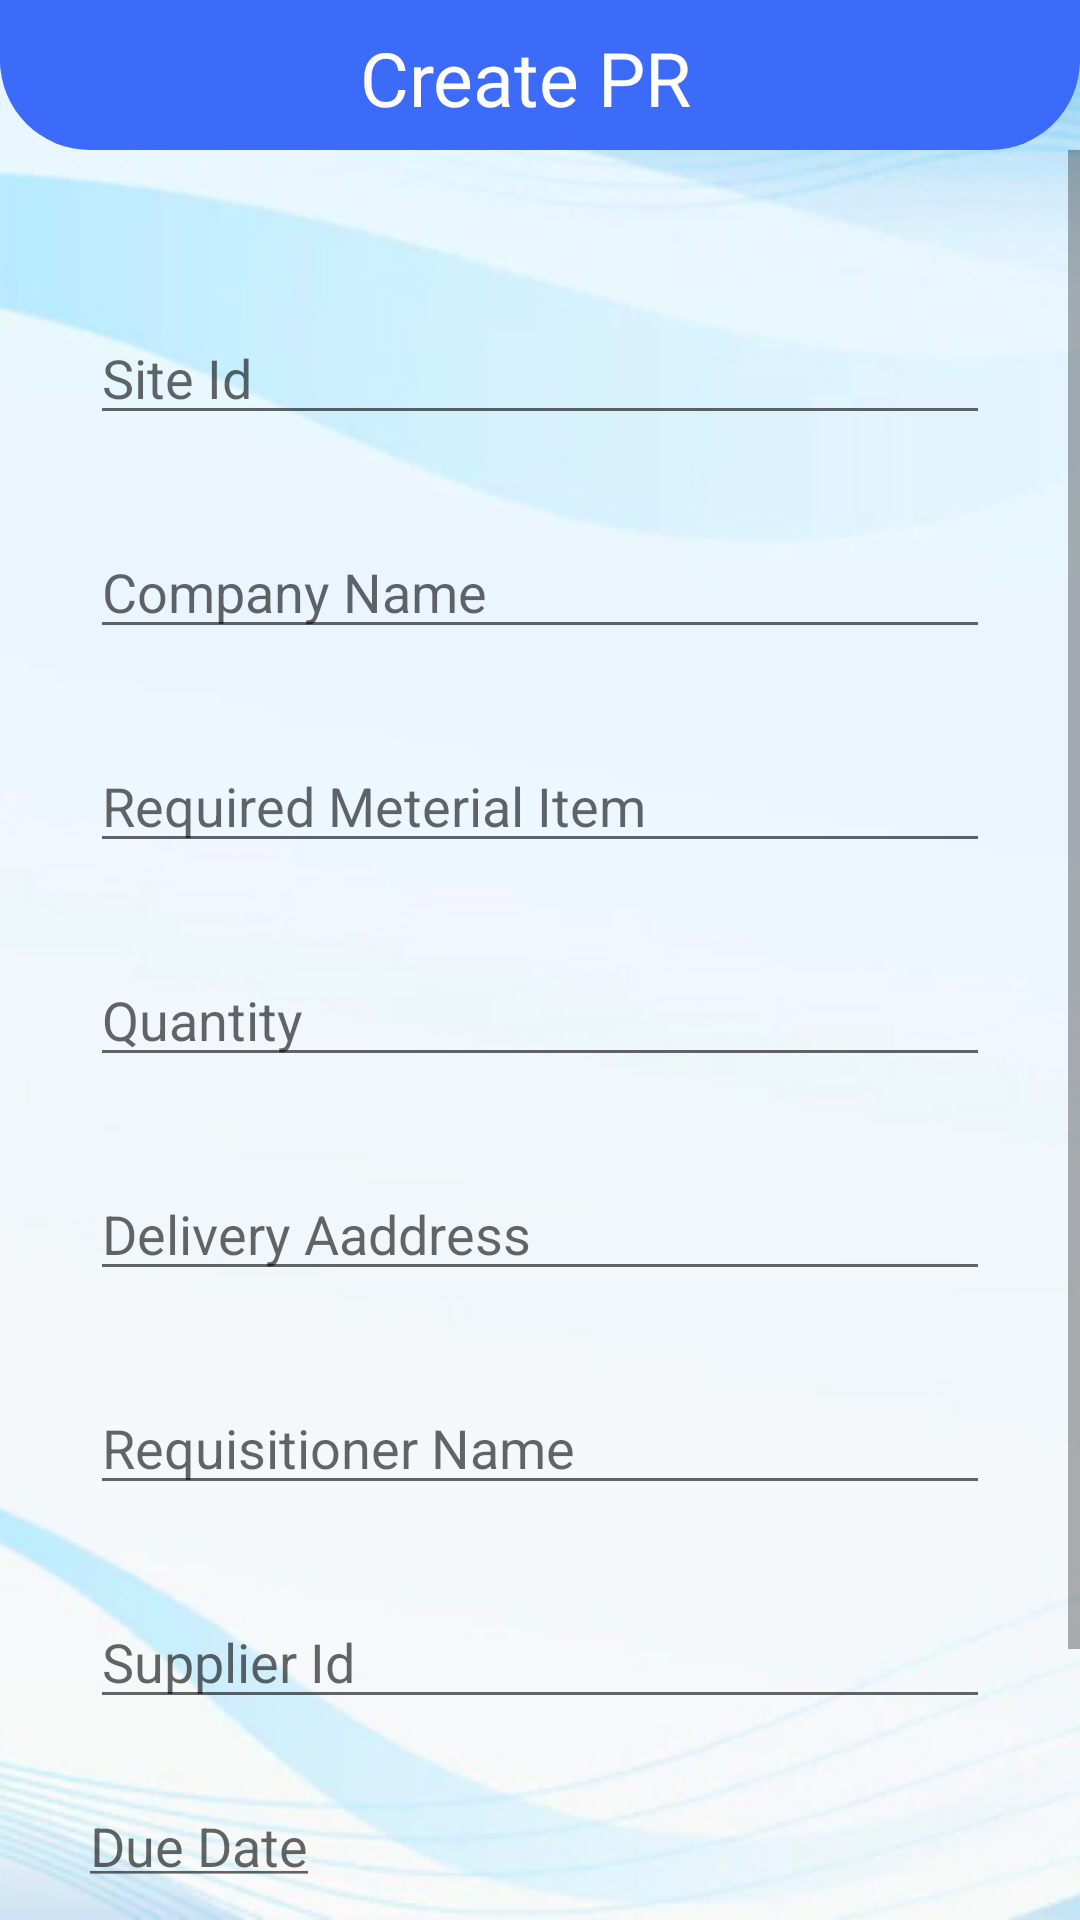

Layout XML and referenced resources for this Android screen:
<!-- AndroidManifest.xml: application theme Theme.CSSEMobileApp -->
<!-- res/layout/activity_create_purchase_request.xml -->
<?xml version="1.0" encoding="utf-8"?>
<LinearLayout xmlns:android="http://schemas.android.com/apk/res/android"
    xmlns:app="http://schemas.android.com/apk/res-auto"
    xmlns:tools="http://schemas.android.com/tools"
    android:layout_width="match_parent"
    android:layout_height="match_parent"
    android:orientation="vertical"
    android:background="@drawable/background"
    tools:context=".CreatePurchaseRequest">

    <LinearLayout
        android:layout_width="match_parent"
        android:layout_height="50dp"
        android:orientation="vertical"
        android:backgroundTint="@color/theme_color"
        android:background="@drawable/top_title_corner"
        >

        <LinearLayout
            android:layout_width="wrap_content"
            android:layout_height="wrap_content"
            android:layout_marginTop="9dp"
            android:layout_marginLeft="10dp"
            android:orientation="horizontal">

            <ImageView
                android:id="@+id/back_find_supplier"
                android:layout_width="55dp"
                android:layout_height="30dp"
                android:src="@drawable/back_arrow"
                android:layout_gravity="center"/>


            <TextView
                android:layout_width="wrap_content"
                android:layout_height="wrap_content"
                android:text="Create PR"
                android:textColor="@color/white"
                android:textSize="25sp"
                android:layout_marginLeft="55dp"
                android:fontFamily="sans-serif"
                android:layout_gravity="center"
                />


        </LinearLayout>


    </LinearLayout>


    <ScrollView
        android:layout_width="match_parent"
        android:layout_height="match_parent">

        <LinearLayout
            android:layout_width="wrap_content"
            android:layout_height="match_parent"
            android:layout_gravity="center"
            android:layout_marginTop="80dp"
            android:orientation="vertical">

            <EditText
                android:id="@+id/pr_site_id"
                android:layout_width="300dp"
                android:layout_height="wrap_content"
                android:layout_gravity="center"
                android:hint="Site Id" />

            <EditText
                android:id="@+id/pr_company_name"
                android:layout_width="300dp"
                android:layout_height="wrap_content"
                android:layout_gravity="center"
                android:layout_marginTop="30dp"
                android:hint="Company Name" />

            <EditText
                android:id="@+id/pr_req_meterial"
                android:layout_width="300dp"
                android:layout_height="wrap_content"
                android:layout_gravity="center"
                android:layout_marginTop="30dp"
                android:hint="@string/req_meterial_item"
                android:inputType="textPersonName" />

            <EditText
                android:id="@+id/pr_qty"
                android:layout_width="300dp"
                android:layout_height="wrap_content"
                android:layout_gravity="center"
                android:layout_marginTop="30dp"
                android:hint="Quantity" />

            <EditText
                android:id="@+id/pr_delivery_address"
                android:layout_width="300dp"
                android:layout_height="wrap_content"
                android:layout_gravity="center"
                android:layout_marginTop="30dp"
                android:hint="Delivery Aaddress" />

            <EditText
                android:id="@+id/pr_requisitioner_name"
                android:layout_width="300dp"
                android:layout_height="wrap_content"
                android:layout_gravity="center"
                android:layout_marginTop="30dp"
                android:hint="@string/requisitioner_name"
                android:inputType="textPersonName" />

            <EditText
                android:id="@+id/pr_supplier_id"
                android:layout_width="300dp"
                android:layout_height="wrap_content"
                android:layout_gravity="center"
                android:layout_marginTop="30dp"
                android:editable="false"
                android:hint="Supplier Id"
                android:inputType="textPersonName" />

            <TextView
                android:id="@+id/pr_due_date"
                android:layout_width="300dp"
                android:layout_height="wrap_content"
                android:hint="@string/due_date"
                android:textSize="18dp"
                android:layout_gravity="center"
                android:layout_marginTop="30dp"/>

            <EditText
                android:id="@+id/pr_total_amount"
                android:layout_width="300dp"
                android:layout_height="wrap_content"
                android:layout_gravity="center"
                android:textColor="@color/green"
                android:layout_marginTop="30dp"
                android:hint="Total Amount" />

            <LinearLayout
                android:layout_width="match_parent"
                android:layout_height="match_parent"
                android:orientation="horizontal">

                <Button
                    android:id="@+id/pr_create_btn"
                    android:layout_width="130dp"
                    android:layout_height="wrap_content"
                    android:layout_gravity="center"
                    android:backgroundTint="@color/green"
                    android:text="Create"
                    android:textColor="@color/white" />

                <Button
                    android:id="@+id/pr_calculate_btn"
                    android:layout_width="130dp"
                    android:layout_height="wrap_content"
                    android:layout_gravity="center"
                    android:layout_marginLeft="40dp"
                    android:backgroundTint="@color/theme_color"
                    android:text="Calculate"
                    android:textColor="@color/white" />


            </LinearLayout>





        </LinearLayout>

    </ScrollView>


</LinearLayout>
<!-- resources referenced by this layout -->
<resources>
  <color name="green">#15c920</color>
  <color name="theme_color">#3d6bf9</color>
  <color name="white">#FFFFFFFF</color>
  <!-- drawable background: jpg bitmap (drawable, 55874 bytes) -->
  <!-- drawable top_title_corner (drawable) -->
  <?xml version="1.0" encoding="utf-8"?>
  <shape xmlns:android="http://schemas.android.com/apk/res/android">
      <corners  android:bottomLeftRadius="30dp"
          android:bottomRightRadius="30dp"/>
      <solid android:color="@color/theme_color">
  
      </solid>
  </shape>
  <string name="due_date"><u>Due Date</u></string>
  <string name="req_meterial_item">Required Meterial Item</string>
  <string name="requisitioner_name">Requisitioner Name</string>
  <style name="Theme.CSSEMobileApp" parent="Theme.MaterialComponents.DayNight.NoActionBar">
          
          <item name="colorPrimary">@color/purple_500</item>
          <item name="colorPrimaryVariant">@color/purple_700</item>
          <item name="colorOnPrimary">@color/white</item>
          
          <item name="colorSecondary">@color/teal_200</item>
          <item name="colorSecondaryVariant">@color/teal_700</item>
          <item name="colorOnSecondary">@color/black</item>
          
          <item name="android:statusBarColor" tools:targetApi="l">?attr/colorPrimaryVariant</item>
          
      </style>
  <color name="purple_500">#FF6200EE</color>
  <color name="purple_700">#FF3700B3</color>
  <color name="teal_200">#FF03DAC5</color>
  <color name="teal_700">#FF018786</color>
  <color name="black">#FF000000</color>
</resources>
